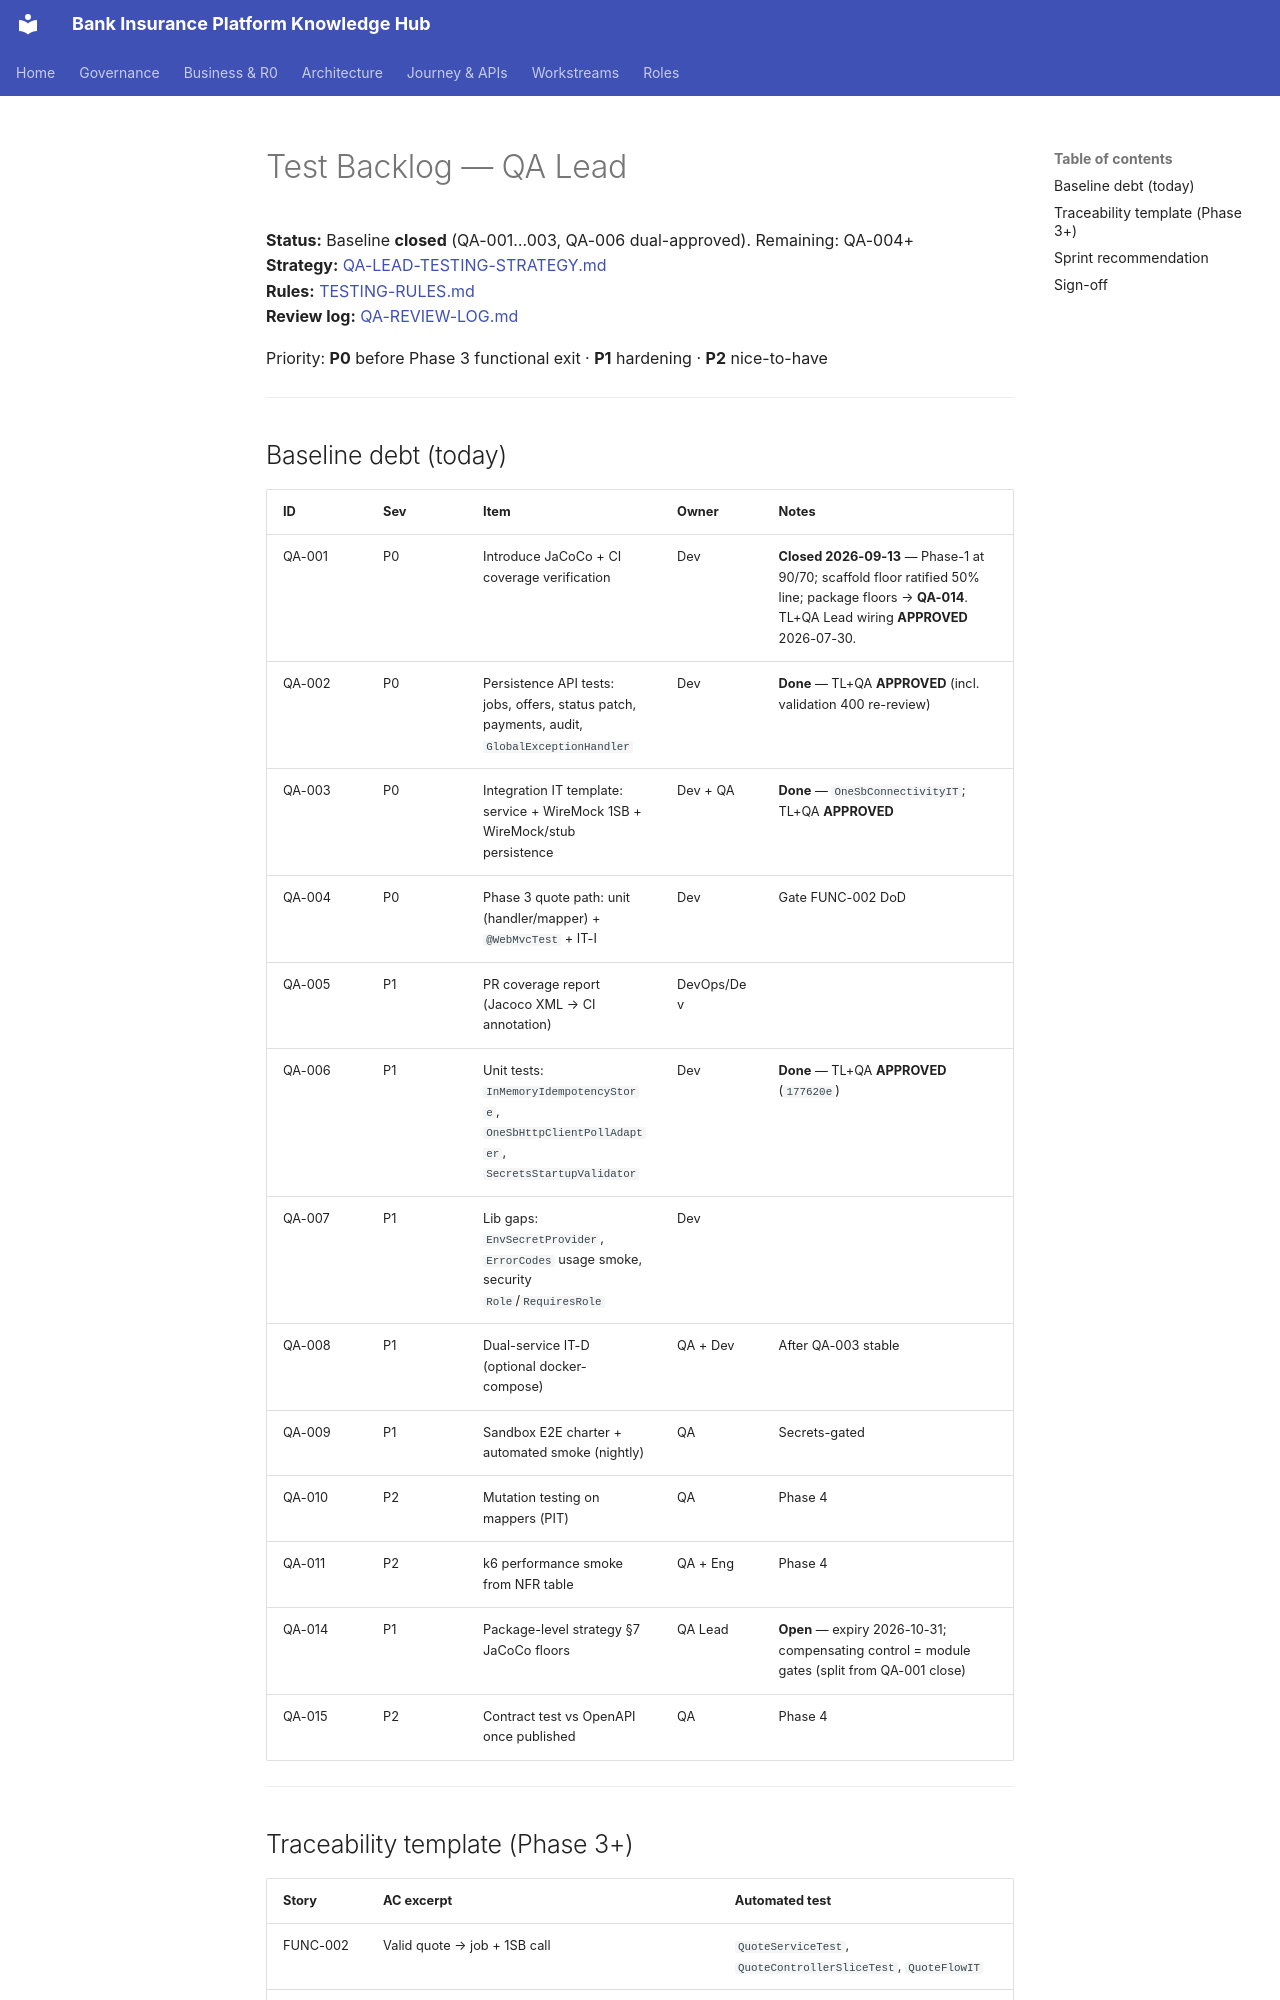

repository: Mahesh38/bank-insurance-platform · page: 1sb-insurance-integration/service-ssot/TEST-BACKLOG/index.html · generator: mkdocs

# Test Backlog — QA Lead

**Status:** Baseline **closed** (QA-001…003, QA-006 dual-approved). Remaining: QA-004+  
**Strategy:** [QA-LEAD-TESTING-STRATEGY.md](./QA-LEAD-TESTING-STRATEGY.md)  
**Rules:** [TESTING-RULES.md](./TESTING-RULES.md)  
**Review log:** [QA-REVIEW-LOG.md](./QA-REVIEW-LOG.md)

Priority: **P0** before Phase 3 functional exit · **P1** hardening · **P2** nice-to-have

---

## Baseline debt (today)

| ID | Sev | Item | Owner | Notes |
|----|-----|------|-------|-------|
| QA-001 | P0 | Introduce JaCoCo + CI coverage verification | Dev | **Closed 2026-09-13** — Phase-1 at 90/70; scaffold floor ratified 50% line; package floors → **QA-014**. TL+QA Lead wiring **APPROVED** 2026-07-30. |
| QA-002 | P0 | Persistence API tests: jobs, offers, status patch, payments, audit, `GlobalExceptionHandler` | Dev | **Done** — TL+QA **APPROVED** (incl. validation 400 re-review) |
| QA-003 | P0 | Integration IT template: service + WireMock 1SB + WireMock/stub persistence | Dev + QA | **Done** — `OneSbConnectivityIT`; TL+QA **APPROVED** |
| QA-004 | P0 | Phase 3 quote path: unit (handler/mapper) + `@WebMvcTest` + IT-I | Dev | Gate FUNC-002 DoD |
| QA-005 | P1 | PR coverage report (Jacoco XML → CI annotation) | DevOps/Dev | |
| QA-006 | P1 | Unit tests: `InMemoryIdempotencyStore`, `OneSbHttpClientPollAdapter`, `SecretsStartupValidator` | Dev | **Done** — TL+QA **APPROVED** (`177620e`) |
| QA-007 | P1 | Lib gaps: `EnvSecretProvider`, `ErrorCodes` usage smoke, security `Role`/`RequiresRole` | Dev | |
| QA-008 | P1 | Dual-service IT-D (optional docker-compose) | QA + Dev | After QA-003 stable |
| QA-009 | P1 | Sandbox E2E charter + automated smoke (nightly) | QA | Secrets-gated |
| QA-010 | P2 | Mutation testing on mappers (PIT) | QA | Phase 4 |
| QA-011 | P2 | k6 performance smoke from NFR table | QA + Eng | Phase 4 |
| QA-014 | P1 | Package-level strategy §7 JaCoCo floors | QA Lead | **Open** — expiry 2026-10-31; compensating control = module gates (split from QA-001 close) |
| QA-015 | P2 | Contract test vs OpenAPI once published | QA | Phase 4 |

---
